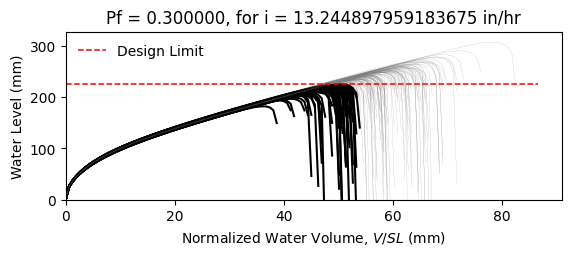

Source data for this figure (header and first rows):
W12X14, L = 360.0 in, slope = 0.020833333333333332 in/in, dead load = 6.944444444444444e-05 kip/in…
zwlim AISC Appendix 2, zwlim DAMP, zwlim Proposed for ASCE 7, zwlim Neglect Ponding, dhnom Denver, dhnom New York, dhnom New Orleans, dh Denver, dh New York, dh New Orleans, dmax
7.519, 6.729, 6.843, 9.056, 0.6509, 0.6509, 0.6509, 2.831, 2.831, 2.831, 9.825, Safe, 
7.519, 6.729, 6.843, 9.056, 0.6509, 0.6509, 0.6509, 2.831, 2.831, 2.831, 8.857, Fail, 
7.519, 6.729, 6.843, 9.056, 0.6509, 0.6509, 0.6509, 2.831, 2.831, 2.831, 8.741, Fail, 
7.519, 6.729, 6.843, 9.056, 0.6509, 0.6509, 0.6509, 2.831, 2.831, 2.831, 10.08, Safe, 
7.519, 6.729, 6.843, 9.056, 0.6509, 0.6509, 0.6509, 2.831, 2.831, 2.831, 8.236, Fail, 
7.519, 6.729, 6.843, 9.056, 0.6509, 0.6509, 0.6509, 2.831, 2.831, 2.831, 12.11, Safe, 
7.519, 6.729, 6.843, 9.056, 0.6509, 0.6509, 0.6509, 2.831, 2.831, 2.831, 9.289, Safe, 
7.519, 6.729, 6.843, 9.056, 0.6509, 0.6509, 0.6509, 2.831, 2.831, 2.831, 8.529, Fail, 
7.519, 6.729, 6.843, 9.056, 0.6509, 0.6509, 0.6509, 2.831, 2.831, 2.831, 9.756, Safe, 
7.519, 6.729, 6.843, 9.056, 0.6509, 0.6509, 0.6509, 2.831, 2.831, 2.831, 9.168, Safe, 
7.519, 6.729, 6.843, 9.056, 0.6509, 0.6509, 0.6509, 2.831, 2.831, 2.831, 8.023, Fail, 
7.519, 6.729, 6.843, 9.056, 0.6509, 0.6509, 0.6509, 2.831, 2.831, 2.831, 7.854, Fail, 
7.519, 6.729, 6.843, 9.056, 0.6509, 0.6509, 0.6509, 2.831, 2.831, 2.831, 10.03, Safe, 
7.519, 6.729, 6.843, 9.056, 0.6509, 0.6509, 0.6509, 2.831, 2.831, 2.831, 8.727, Fail, 
7.519, 6.729, 6.843, 9.056, 0.6509, 0.6509, 0.6509, 2.831, 2.831, 2.831, 9.89, Safe, 
7.519, 6.729, 6.843, 9.056, 0.6509, 0.6509, 0.6509, 2.831, 2.831, 2.831, 9.171, Safe, 
7.519, 6.729, 6.843, 9.056, 0.6509, 0.6509, 0.6509, 2.831, 2.831, 2.831, 9.43, Safe, 
7.519, 6.729, 6.843, 9.056, 0.6509, 0.6509, 0.6509, 2.831, 2.831, 2.831, 10.35, Safe, 
7.519, 6.729, 6.843, 9.056, 0.6509, 0.6509, 0.6509, 2.831, 2.831, 2.831, 8.625, Fail, 
7.519, 6.729, 6.843, 9.056, 0.6509, 0.6509, 0.6509, 2.831, 2.831, 2.831, 9.106, Safe, 
7.519, 6.729, 6.843, 9.056, 0.6509, 0.6509, 0.6509, 2.831, 2.831, 2.831, 8.437, Fail, 
7.519, 6.729, 6.843, 9.056, 0.6509, 0.6509, 0.6509, 2.831, 2.831, 2.831, 9.919, Safe, 
7.519, 6.729, 6.843, 9.056, 0.6509, 0.6509, 0.6509, 2.831, 2.831, 2.831, 9.884, Safe, 
7.519, 6.729, 6.843, 9.056, 0.6509, 0.6509, 0.6509, 2.831, 2.831, 2.831, 9.277, Safe, 
7.519, 6.729, 6.843, 9.056, 0.6509, 0.6509, 0.6509, 2.831, 2.831, 2.831, 9.054, Safe, 
7.519, 6.729, 6.843, 9.056, 0.6509, 0.6509, 0.6509, 2.831, 2.831, 2.831, 8.042, Fail, 
7.519, 6.729, 6.843, 9.056, 0.6509, 0.6509, 0.6509, 2.831, 2.831, 2.831, 9.787, Safe, 
7.519, 6.729, 6.843, 9.056, 0.6509, 0.6509, 0.6509, 2.831, 2.831, 2.831, 9.307, Safe, 
7.519, 6.729, 6.843, 9.056, 0.6509, 0.6509, 0.6509, 2.831, 2.831, 2.831, 8.644, Fail, 
7.519, 6.729, 6.843, 9.056, 0.6509, 0.6509, 0.6509, 2.831, 2.831, 2.831, 10.41, Safe, 
7.519, 6.729, 6.843, 9.056, 0.6509, 0.6509, 0.6509, 2.831, 2.831, 2.831, 9.705, Safe, 
7.519, 6.729, 6.843, 9.056, 0.6509, 0.6509, 0.6509, 2.831, 2.831, 2.831, 9.625, Safe, 
7.519, 6.729, 6.843, 9.056, 0.6509, 0.6509, 0.6509, 2.831, 2.831, 2.831, 8.819, Fail, 
7.519, 6.729, 6.843, 9.056, 0.6509, 0.6509, 0.6509, 2.831, 2.831, 2.831, 10.33, Safe, 
7.519, 6.729, 6.843, 9.056, 0.6509, 0.6509, 0.6509, 2.831, 2.831, 2.831, 9.835, Safe, 
7.519, 6.729, 6.843, 9.056, 0.6509, 0.6509, 0.6509, 2.831, 2.831, 2.831, 8.599, Fail, 
7.519, 6.729, 6.843, 9.056, 0.6509, 0.6509, 0.6509, 2.831, 2.831, 2.831, 9.42, Safe, 
7.519, 6.729, 6.843, 9.056, 0.6509, 0.6509, 0.6509, 2.831, 2.831, 2.831, 9.789, Safe, 
7.519, 6.729, 6.843, 9.056, 0.6509, 0.6509, 0.6509, 2.831, 2.831, 2.831, 10.22, Safe, 
7.519, 6.729, 6.843, 9.056, 0.6509, 0.6509, 0.6509, 2.831, 2.831, 2.831, 8.104, Fail, 
7.519, 6.729, 6.843, 9.056, 0.6509, 0.6509, 0.6509, 2.831, 2.831, 2.831, 10.55, Safe, 
7.519, 6.729, 6.843, 9.056, 0.6509, 0.6509, 0.6509, 2.831, 2.831, 2.831, 8.943, Safe, 
7.519, 6.729, 6.843, 9.056, 0.6509, 0.6509, 0.6509, 2.831, 2.831, 2.831, 9.121, Safe, 
7.519, 6.729, 6.843, 9.056, 0.6509, 0.6509, 0.6509, 2.831, 2.831, 2.831, 9.192, Safe, 
7.519, 6.729, 6.843, 9.056, 0.6509, 0.6509, 0.6509, 2.831, 2.831, 2.831, 10.15, Safe, 
7.519, 6.729, 6.843, 9.056, 0.6509, 0.6509, 0.6509, 2.831, 2.831, 2.831, 8.231, Fail, 
7.519, 6.729, 6.843, 9.056, 0.6509, 0.6509, 0.6509, 2.831, 2.831, 2.831, 9.428, Safe, 
7.519, 6.729, 6.843, 9.056, 0.6509, 0.6509, 0.6509, 2.831, 2.831, 2.831, 8.66, Fail, 
7.519, 6.729, 6.843, 9.056, 0.6509, 0.6509, 0.6509, 2.831, 2.831, 2.831, 9.392, Safe, 
7.519, 6.729, 6.843, 9.056, 0.6509, 0.6509, 0.6509, 2.831, 2.831, 2.831, 8.593, Fail, 
7.519, 6.729, 6.843, 9.056, 0.6509, 0.6509, 0.6509, 2.831, 2.831, 2.831, 9.857, Safe, 
7.519, 6.729, 6.843, 9.056, 0.6509, 0.6509, 0.6509, 2.831, 2.831, 2.831, 7.666, Fail, 
7.519, 6.729, 6.843, 9.056, 0.6509, 0.6509, 0.6509, 2.831, 2.831, 2.831, 9.449, Safe, 
7.519, 6.729, 6.843, 9.056, 0.6509, 0.6509, 0.6509, 2.831, 2.831, 2.831, 8.824, Fail, 
7.519, 6.729, 6.843, 9.056, 0.6509, 0.6509, 0.6509, 2.831, 2.831, 2.831, 10.58, Safe, 
7.519, 6.729, 6.843, 9.056, 0.6509, 0.6509, 0.6509, 2.831, 2.831, 2.831, 8.542, Fail, 
7.519, 6.729, 6.843, 9.056, 0.6509, 0.6509, 0.6509, 2.831, 2.831, 2.831, 9.177, Safe, 
7.519, 6.729, 6.843, 9.056, 0.6509, 0.6509, 0.6509, 2.831, 2.831, 2.831, 8.636, Fail, 
7.519, 6.729, 6.843, 9.056, 0.6509, 0.6509, 0.6509, 2.831, 2.831, 2.831, 8.173, Fail, 
... 142 more rows
